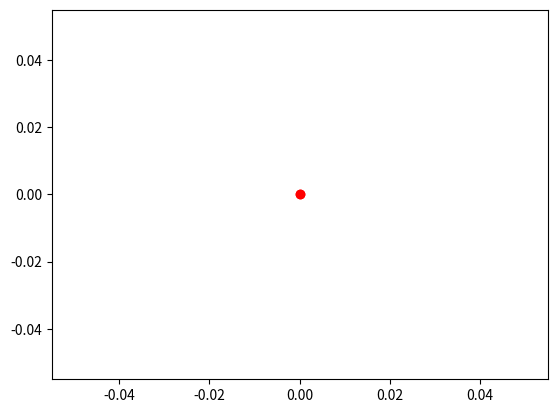

Write the Python code that produced this figure.
import numpy as np
import matplotlib.pyplot as plt
from matplotlib.animation import FuncAnimation
from functools import partial

fig, ax = plt.subplots()
line1, = ax.plot([], [], 'ro')

def update(frame, ln, x, y):
    x.append(frame)
    y.append(np.sin(frame))
    ln.set_data(x, y)
    return ln,

ani = FuncAnimation(
    fig, partial(update, ln=line1, x=[], y=[]),
    frames=np.linspace(0, 2*np.pi, 128),
    blit=True)

plt.show()